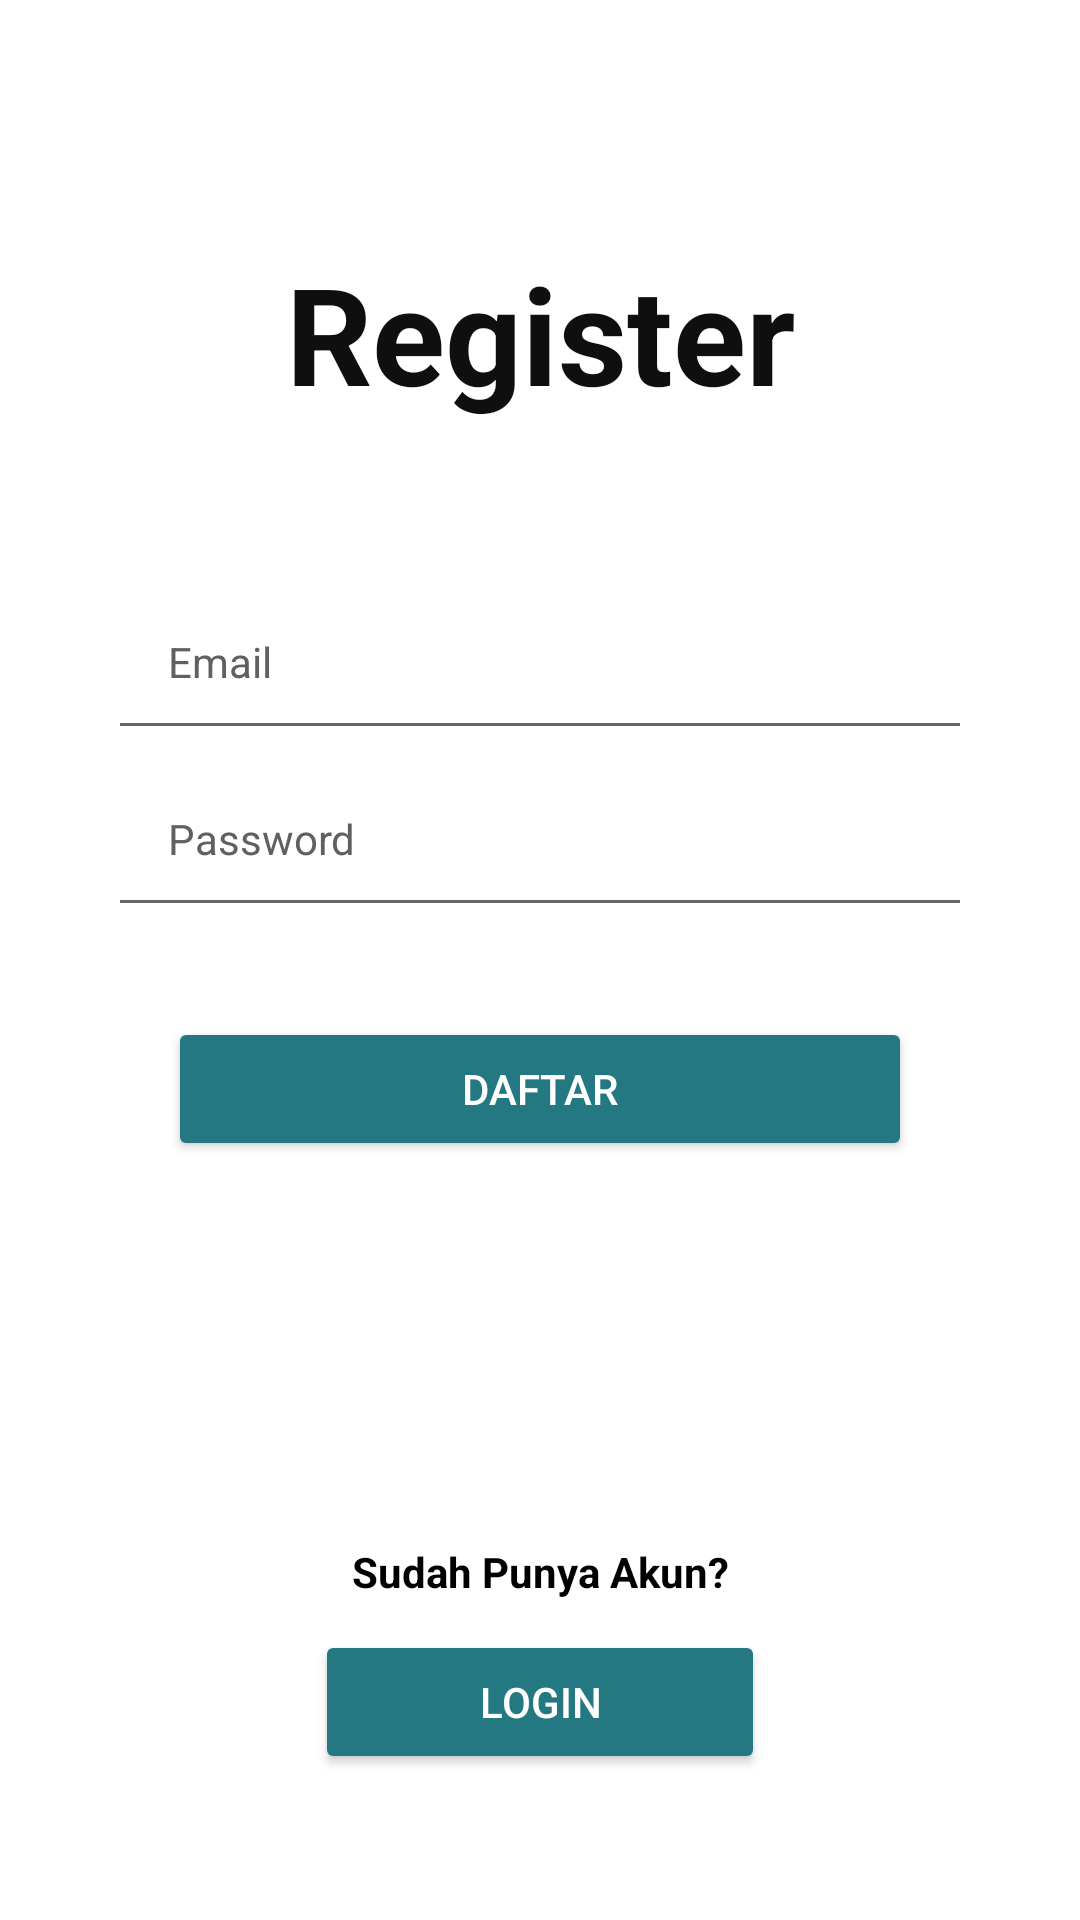

Produce the Android XML layout that renders to this screen, including the resource entries it uses.
<!-- AndroidManifest.xml: application theme Theme.AKBUAS_10119281 -->
<!-- res/layout/activity_register.xml -->
<?xml version="1.0" encoding="utf-8"?>
<RelativeLayout
    xmlns:android="http://schemas.android.com/apk/res/android"
    xmlns:tools="http://schemas.android.com/tools"
    android:layout_width="match_parent"
    android:layout_height="match_parent"
    tools:context=".Auth.Register"
    android:layout_gravity="center"
    android:orientation="horizontal"
    android:paddingBottom="16dp"
    android:paddingLeft="16dp"
    android:paddingTop="16dp"
    android:paddingRight="16dp"
    >

    <TextView
        android:id="@+id/addMyNotes"
        android:layout_width="match_parent"
        android:layout_height="wrap_content"
        android:layout_marginTop="50dp"
        android:paddingTop="15dp"
        android:text="Register"
        android:textAlignment="center"
        android:textColor="#100F0F"
        android:textSize="45sp"
        android:textStyle="bold"/>

    <EditText
        android:id="@+id/email"
        android:layout_width="match_parent"
        android:layout_height="wrap_content"
        android:layout_below="@+id/addMyNotes"
        android:layout_marginStart="20dp"
        android:layout_marginTop="50dp"
        android:layout_marginEnd="20dp"
        android:hint="Email"
        android:inputType="textEmailAddress"
        android:padding="20dp"
        android:textColorHint="#606060"
        android:textSize="14dp" />

    <EditText
        android:id="@+id/password"
        android:layout_width="match_parent"
        android:layout_height="wrap_content"
        android:layout_marginStart="20dp"
        android:layout_marginEnd="20dp"
        android:hint="Password"
        android:layout_below="@+id/email"
        android:inputType="textPassword"
        android:padding="20dp"
        android:textColorHint="#606060"
        android:textSize="14dp"
        />

    <Button
        android:id="@+id/sign_up_button"
        android:layout_width="450dp"
        android:layout_height="wrap_content"
        android:layout_below="@+id/password"
        android:layout_gravity="center"
        android:layout_marginLeft="40dp"
        android:layout_marginTop="30dp"
        android:layout_marginRight="40dp"
        android:backgroundTint="#247881"
        android:text="Daftar"
        android:textColor="@color/white" />

    <LinearLayout
        android:layout_below="@+id/sign_up_button"
        android:layout_width="match_parent"
        android:layout_height="match_parent"
        android:gravity="center"
        android:orientation="vertical"
        tools:ignore="UnknownId">

        <TextView
            android:layout_width="match_parent"
            android:layout_height="wrap_content"
            android:layout_gravity="center"
            android:layout_marginTop="95dp"
            android:text="Sudah Punya Akun?"
            android:textAlignment="center"
            android:textColor="@color/black"
            android:textStyle="bold"
            />

        <Button

            android:id="@+id/sign_in_button"
            android:layout_width="150dp"
            android:layout_height="wrap_content"
            android:layout_gravity="center"
            android:layout_marginLeft="40dp"
            android:layout_marginTop="10dp"
            android:layout_marginRight="40dp"
            android:text="Login"
            android:textColor="@color/white"
            android:backgroundTint="#247881"
            />
    </LinearLayout>


</RelativeLayout>
<!-- resources referenced by this layout -->
<resources>
  <color name="black">#FF000000</color>
  <color name="white">#FFFFFFFF</color>
  <style name="Theme.AKBUAS_10119281" parent="Theme.MaterialComponents.DayNight.DarkActionBar">
          
          <item name="colorPrimary">@color/purple_500</item>
          <item name="colorPrimaryVariant">@color/purple_700</item>
          <item name="colorOnPrimary">@color/white</item>
          
          <item name="colorSecondary">@color/teal_200</item>
          <item name="colorSecondaryVariant">@color/teal_700</item>
          <item name="colorOnSecondary">@color/black</item>
          
          <item name="android:statusBarColor" tools:targetApi="l">?attr/colorPrimaryVariant</item>
          
      </style>
  <color name="purple_500">#224B0C</color>
  <color name="purple_700">#247881</color>
  <color name="teal_200">#FF03DAC5</color>
  <color name="teal_700">#FF018786</color>
</resources>
